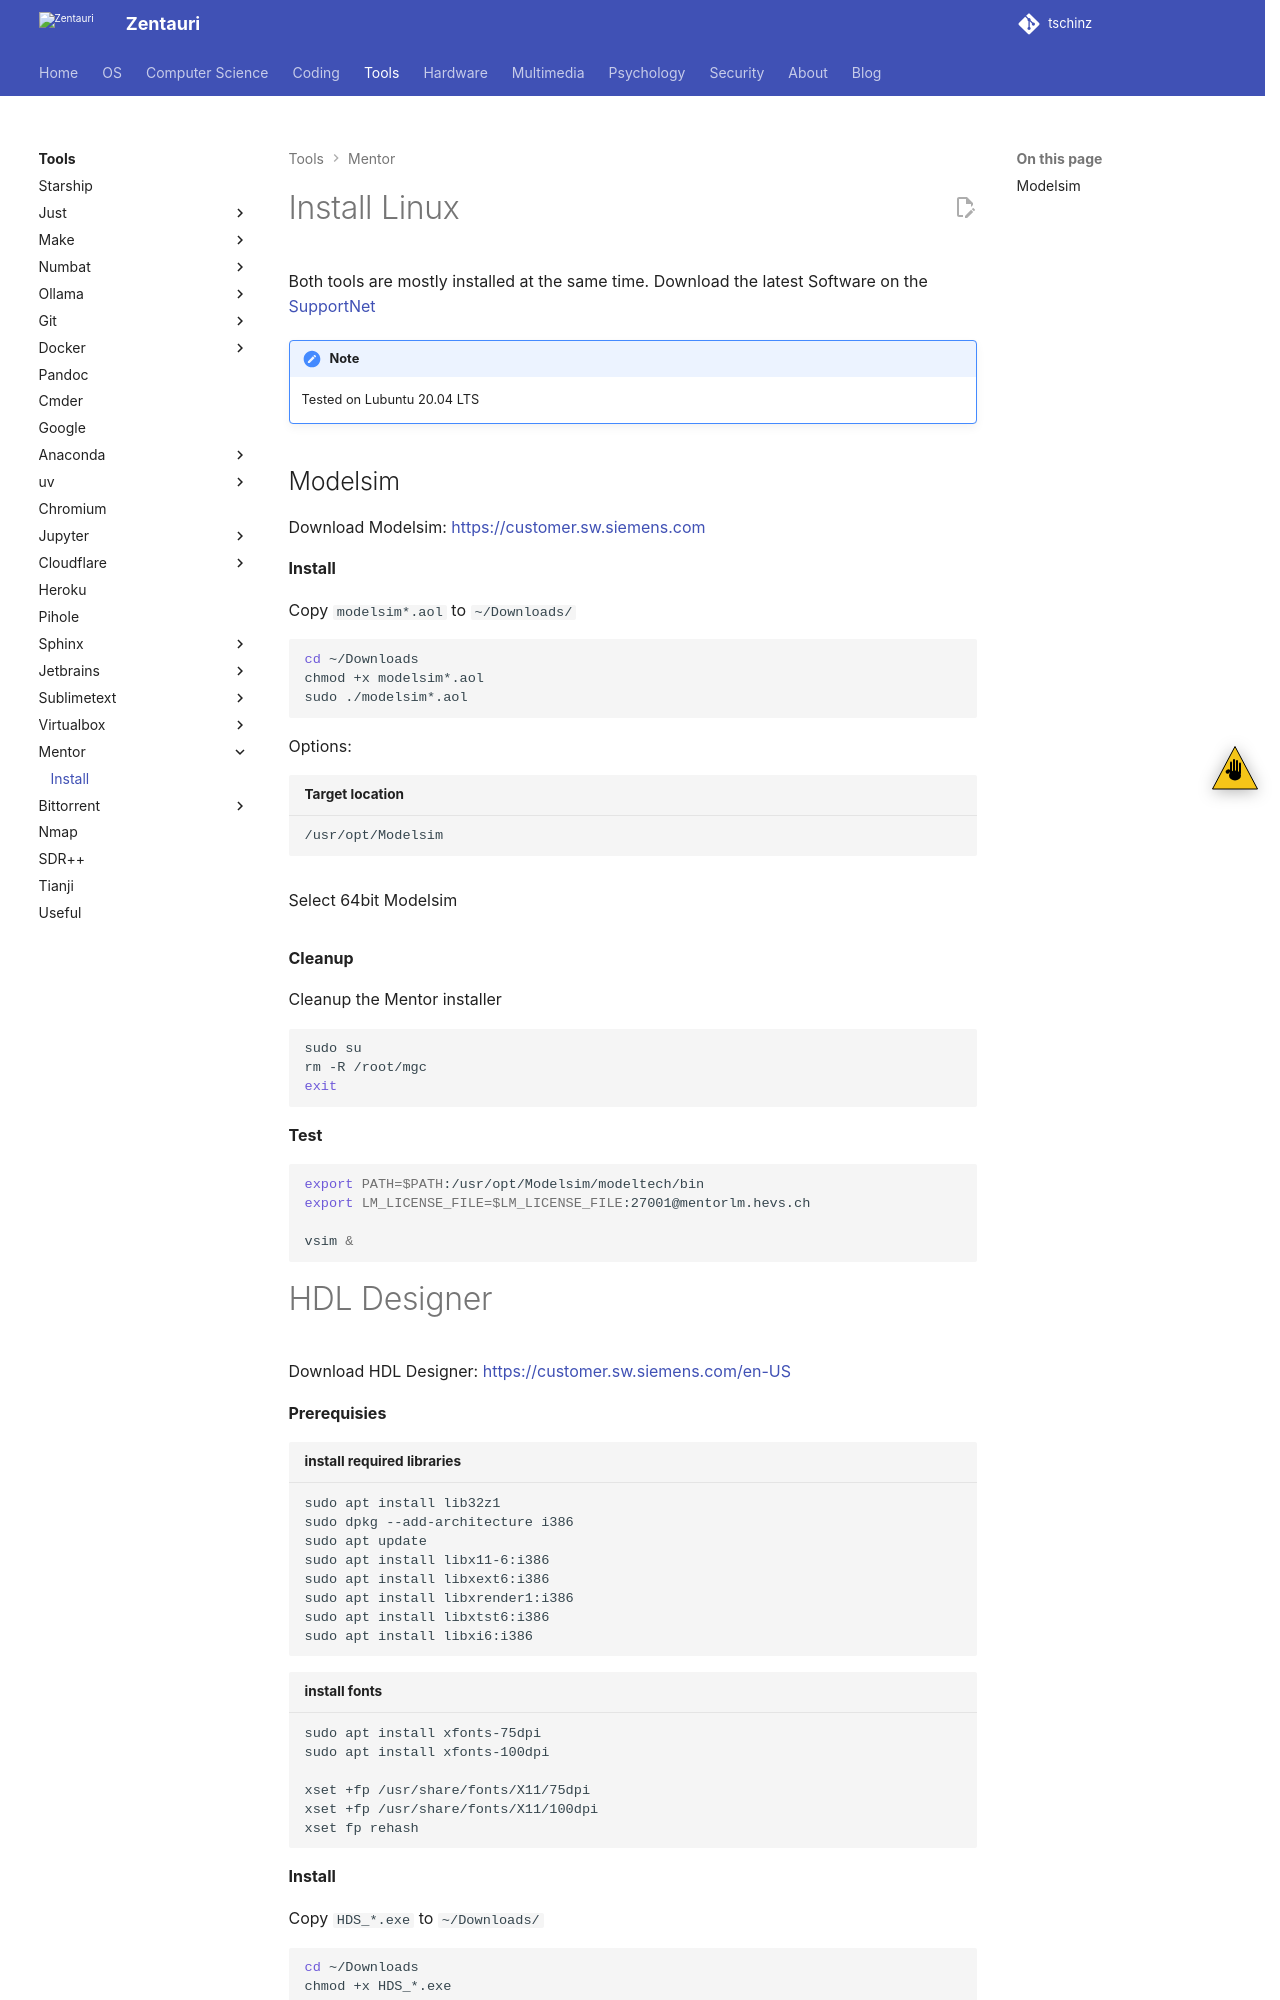

repository: tschinz/tschinz.github.io · page: tools/mentor/install.html · generator: sphinx

---
tags:
- tools
- mentor
---
#  Install Linux

Both tools are mostly installed at the same time. Download the latest Software on the [SupportNet](https://support.sw.siemens.com)

!!! note
    Tested on Lubuntu 20.04 LTS

## Modelsim

Download Modelsim: [https://customer.sw.siemens.com](https://customer.sw.siemens.com)

**Install**

Copy `modelsim*.aol` to `~/Downloads/`

``` bash
cd ~/Downloads
chmod +x modelsim*.aol
sudo ./modelsim*.aol
```

Options:

``` bash title="Target location"
/usr/opt/Modelsim
```

![](img/modelsim_install_1.png){.center width="70.0%"}

Select 64bit Modelsim

![](img/modelsim_install_2.png){.center width="70.0%"}

**Cleanup**

Cleanup the Mentor installer

``` bash
sudo su
rm -R /root/mgc
exit
```

**Test**

``` bash
export PATH=$PATH:/usr/opt/Modelsim/modeltech/bin
export LM_LICENSE_FILE=$LM_LICENSE_FILE:27001@mentorlm.hevs.ch

vsim &
```
